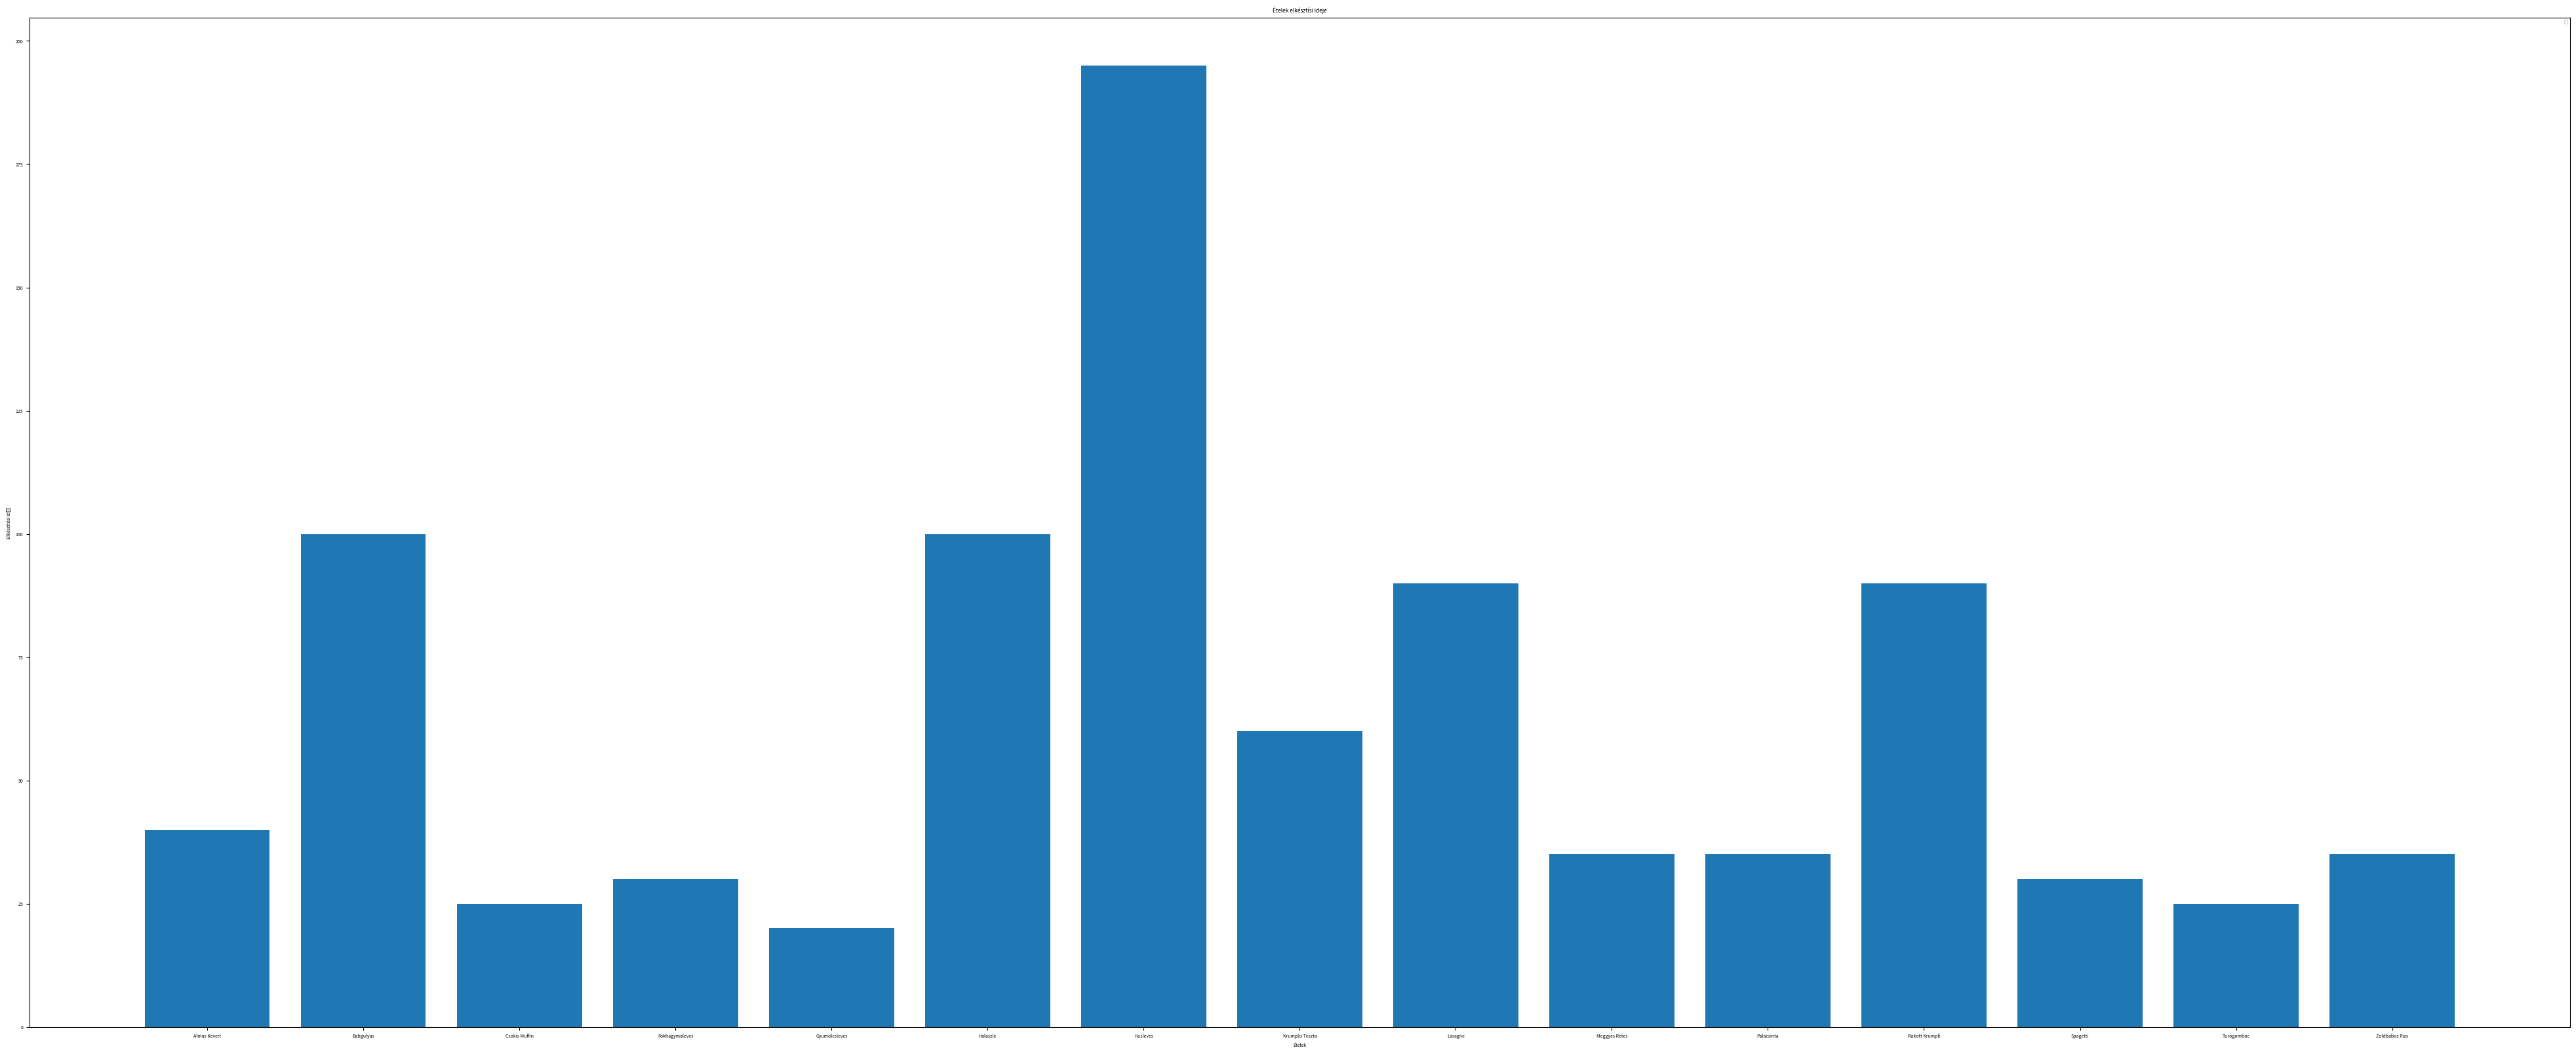

Write the Python code that produced this figure.
import matplotlib.pyplot as plt
import numpy as np

plt.rcParams['figure.figsize'] = (50,20) 
plt.rcParams.update({'font.size': 5}) 



x = np.array(["Almas Kevert", "Babgulyas", "Csokis Muffin","Fokhagymaleves", "Gyumolcsleves", "Halaszle", "Husleves", "Krumplis Teszta", "Lasagne", "Meggyes Retes", "Palacsinta", "Rakott Krumpli", "Spagetti", "Turogomboc", "Zoldbabos Rizs"])
y = np.array([40, 100, 25, 30, 20, 100, 195, 60, 90, 35, 35, 90, 30, 25, 35])

plt.bar(x,y)
plt.xlabel('Ételek')
plt.ylabel('Elkészítési idő')
plt.title('Ételek elkésztísi ideje')
plt.legend()
plt.show()